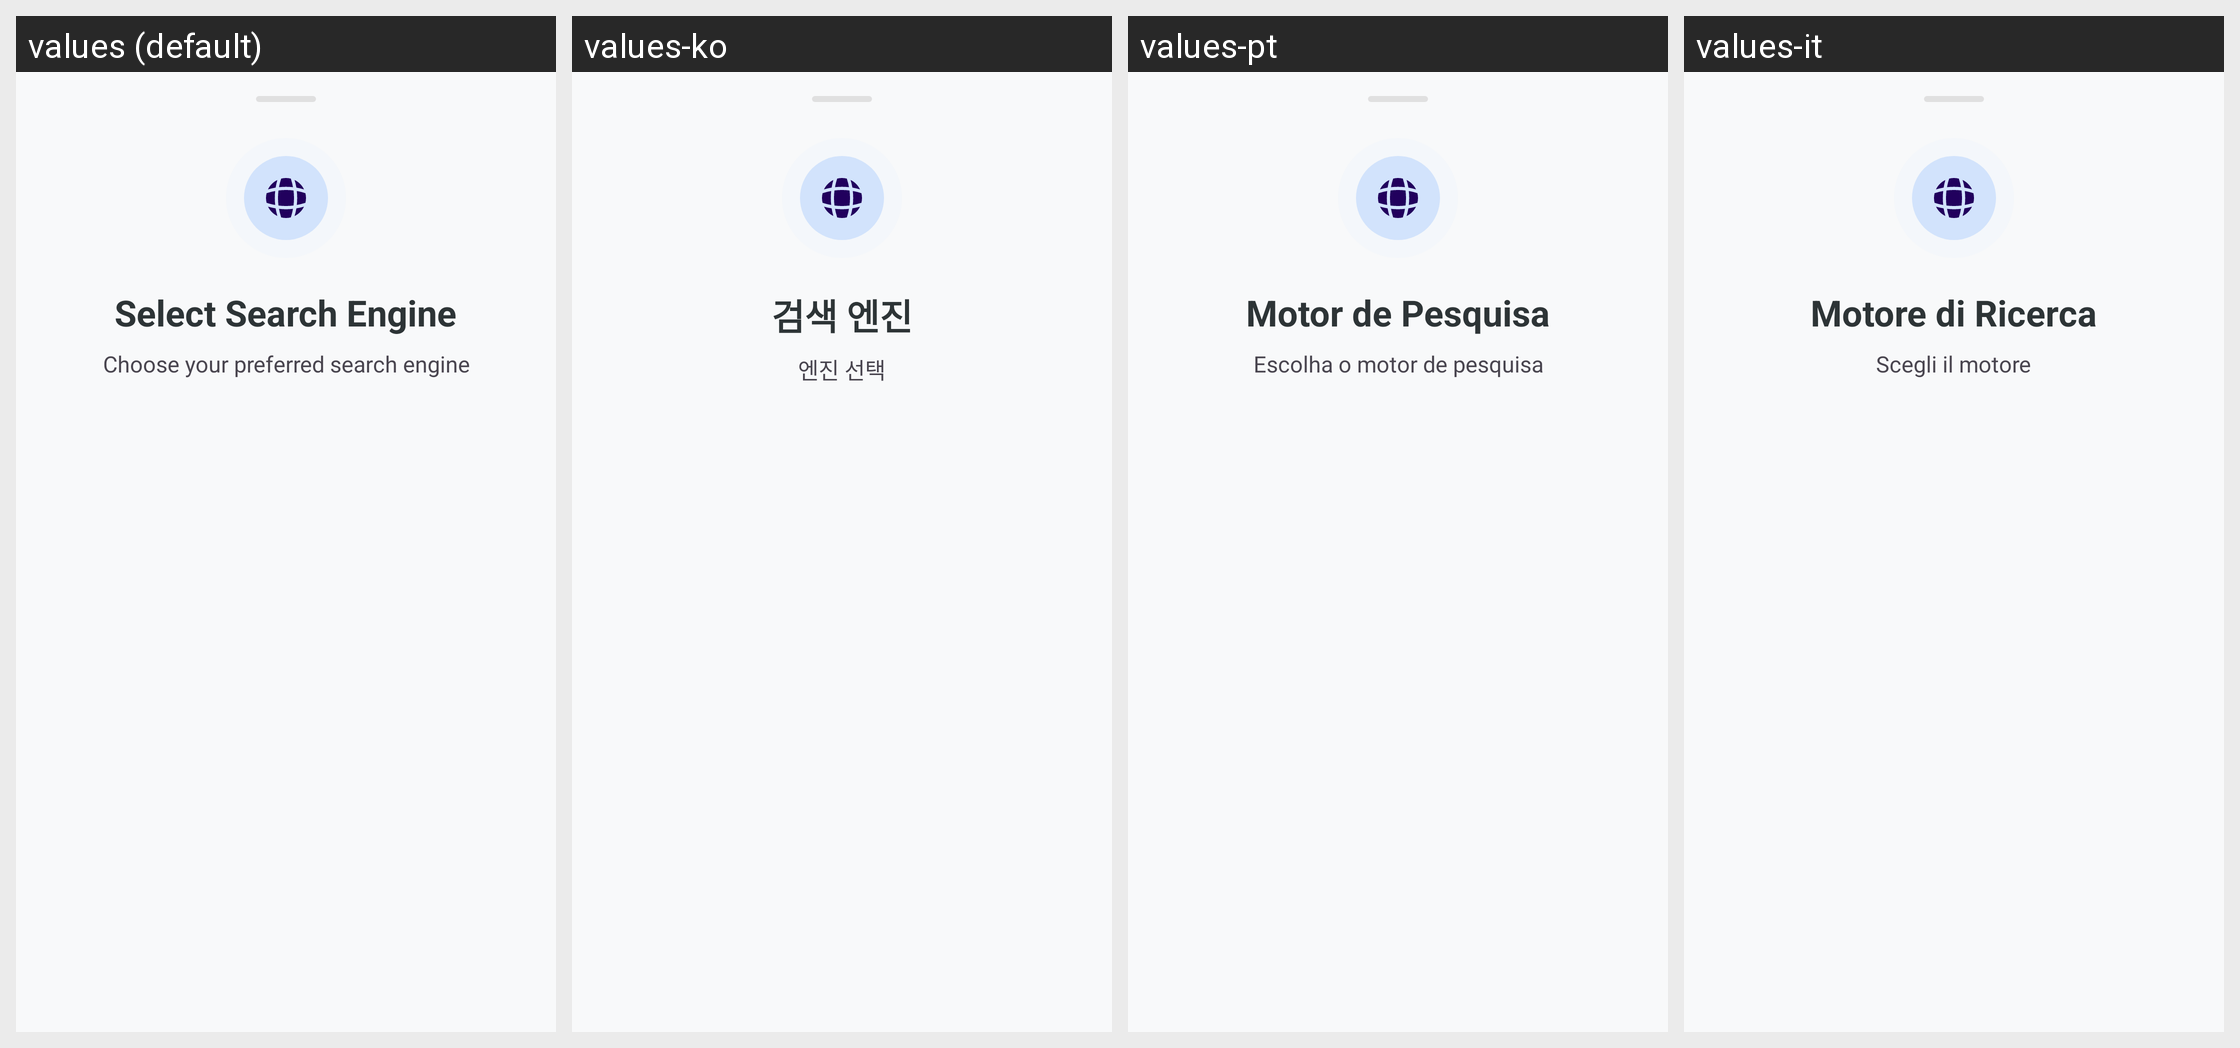

The Android screen above is rendered under several locales of the same app. Produce the string resources it draws, with the default and per-locale values.
Android screen res/layout/bottom_sheet_search_engine.xml rendered under 4 locales, left to right: values (default), values-ko, values-pt, values-it. Device: Nexus 5 (rendered at 1080×1920; each locale shown at half size, 540×960, under a caption strip naming it); theme Theme.KGPT.
Other locales in the repository, not shown: values-ar, values-bn, values-de, values-es, values-fr, values-hi, values-id, values-ja, values-nl, values-pl, values-ru, values-sw, values-th, values-tr, values-ur, values-vi, values-zh.
Strings drawn on this screen, with the default value and each locale's value (text and hints the layout hard-codes, and strings that could not be matched under every locale, appear in the picture but are not listed):

select_search_engine_title
  values: Select Search Engine
  values-ko: 검색 엔진
  values-pt: Motor de Pesquisa
  values-it: Motore di Ricerca

select_search_engine_desc
  values: Choose your preferred search engine
  values-ko: 엔진 선택
  values-pt: Escolha o motor de pesquisa
  values-it: Scegli il motore
